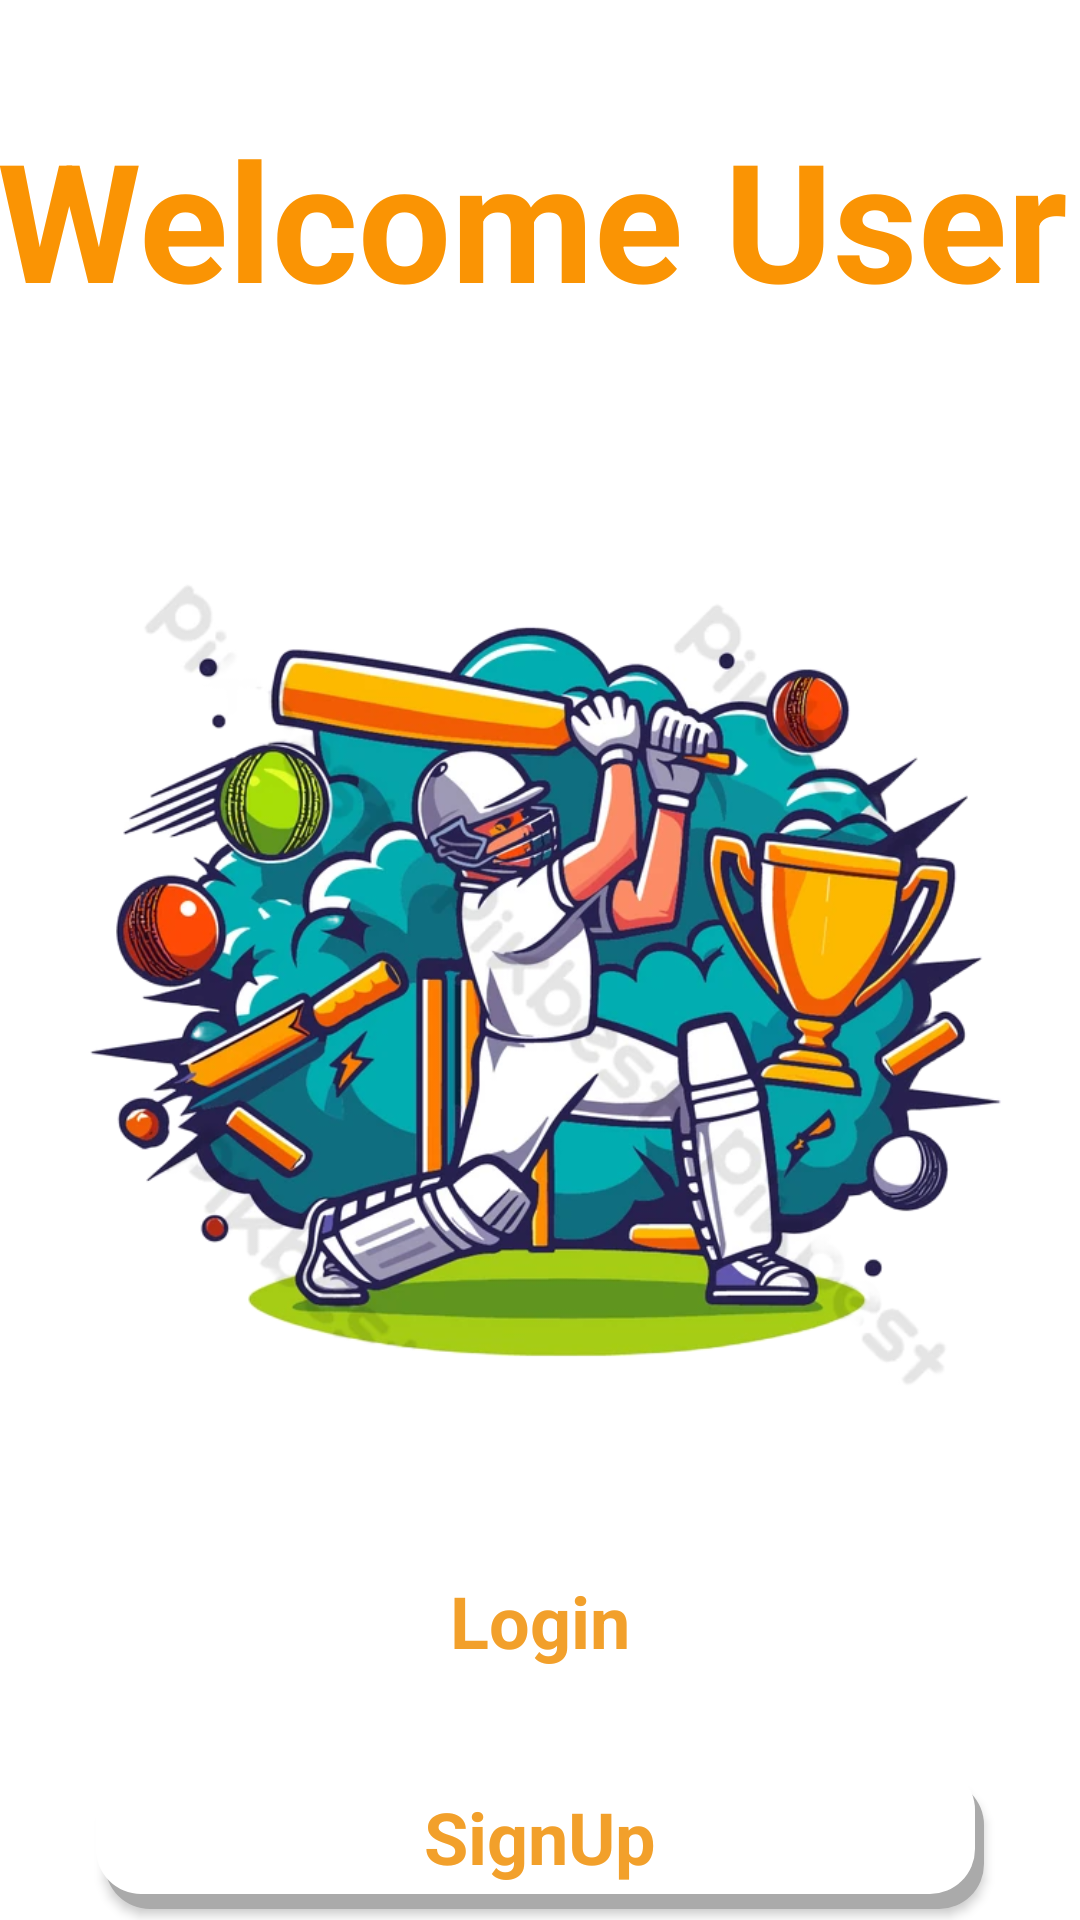

The Android layout XML behind this screen, and the referenced resources:
<!-- AndroidManifest.xml: application theme AppTheme -->
<!-- res/layout/activity_welcome_user.xml -->
<?xml version="1.0" encoding="utf-8"?>
<androidx.constraintlayout.widget.ConstraintLayout xmlns:android="http://schemas.android.com/apk/res/android"
    xmlns:app="http://schemas.android.com/apk/res-auto"
    xmlns:tools="http://schemas.android.com/tools"
    android:layout_width="match_parent"
    android:layout_height="match_parent"
    android:background="@drawable/background_image"
    tools:context=".MainActivity" >

    <TextView
        android:id="@+id/textView"
        android:layout_width="379dp"
        android:layout_height="85dp"
        android:layout_marginTop="36dp"
        android:text="Welcome User"
        android:textColor="#FA9404"
        android:textSize="55sp"
        android:textStyle="bold"
        app:layout_constraintEnd_toEndOf="parent"
        app:layout_constraintHorizontal_bias="0.086"
        app:layout_constraintStart_toStartOf="parent"
        app:layout_constraintTop_toTopOf="parent" />

    <ImageView
        android:id="@+id/imageView4"
        android:layout_width="367dp"
        android:layout_height="335dp"
        android:layout_marginTop="40dp"
        android:rotation="0"
        android:rotationX="0"
        android:rotationY="0"
        app:layout_constraintEnd_toEndOf="parent"
        app:layout_constraintHorizontal_bias="0.318"
        app:layout_constraintStart_toStartOf="parent"
        app:layout_constraintTop_toBottomOf="@+id/textView"
        app:srcCompat="@drawable/file" />

    <LinearLayout
        android:layout_width="match_parent"
        android:layout_height="wrap_content"
        android:layout_marginTop="16dp"
        android:orientation="vertical"
        app:layout_constraintBottom_toBottomOf="parent"
        app:layout_constraintEnd_toEndOf="parent"
        app:layout_constraintHorizontal_bias="1.0"
        app:layout_constraintStart_toStartOf="parent"
        app:layout_constraintTop_toBottomOf="@+id/imageView4"
        app:layout_constraintVertical_bias="0.483">

        <Button
            android:id="@+id/button1"
            style="@android:style/Widget.Button"
            android:layout_width="match_parent"
            android:layout_height="wrap_content"
            android:layout_marginStart="32dp"
            android:layout_marginTop="8dp"
            android:layout_marginEnd="32dp"
            android:layout_marginBottom="8dp"
            android:background="@drawable/back_btn"
            android:text="Login"
            android:textColor="#f2a02b"
            android:textSize="24sp"
            android:textStyle="bold" />

        <Button
            android:id="@+id/button2"
            style="@android:style/Widget.Button"
            android:layout_width="match_parent"
            android:layout_height="wrap_content"
            android:layout_marginStart="32dp"
            android:layout_marginTop="16dp"
            android:layout_marginEnd="32dp"
            android:layout_marginBottom="8dp"
            android:background="@drawable/back_btn2"
            android:text="SignUp"
            android:elevation="1dp"
            android:textColor="#f2a02b"
            android:textSize="24sp"
            android:textStyle="bold" />
    </LinearLayout>
</androidx.constraintlayout.widget.ConstraintLayout>
<!-- resources referenced by this layout -->
<resources>
  <!-- drawable back_btn2 (drawable) -->
  <?xml version="1.0" encoding="utf-8"?>
  <layer-list xmlns:android="http://schemas.android.com/apk/res/android">
      
      <item android:left="3dp" android:top="5dp">
          <shape>
              <solid android:color="@android:color/darker_gray" />
              <corners android:radius="15dp" />
          </shape>
      </item>
      
      <item android:bottom="5dp" android:right="3dp">
          <shape>
              <solid android:color="@color/white" />
              <corners android:radius="15dp" />
          </shape>
      </item>
  </layer-list>
  <!-- drawable background_image (drawable) -->
  <?xml version="1.0" encoding="utf-8"?>
  <selector xmlns:android="http://schemas.android.com/apk/res/android">
  <item>
      <shape android:shape="rectangle">
          <gradient android:angle="90" android:startColor="#ffffff"  android:endColor="#ffffff">
  
          </gradient>
      </shape>
  </item>
  </selector>
  <!-- drawable file: png bitmap (drawable, 476237 bytes) -->
  <style name="AppTheme" parent="Theme.AppCompat.Light.NoActionBar">
          
          
      </style>
  <color name="white">#FFFFFFFF</color>
</resources>
